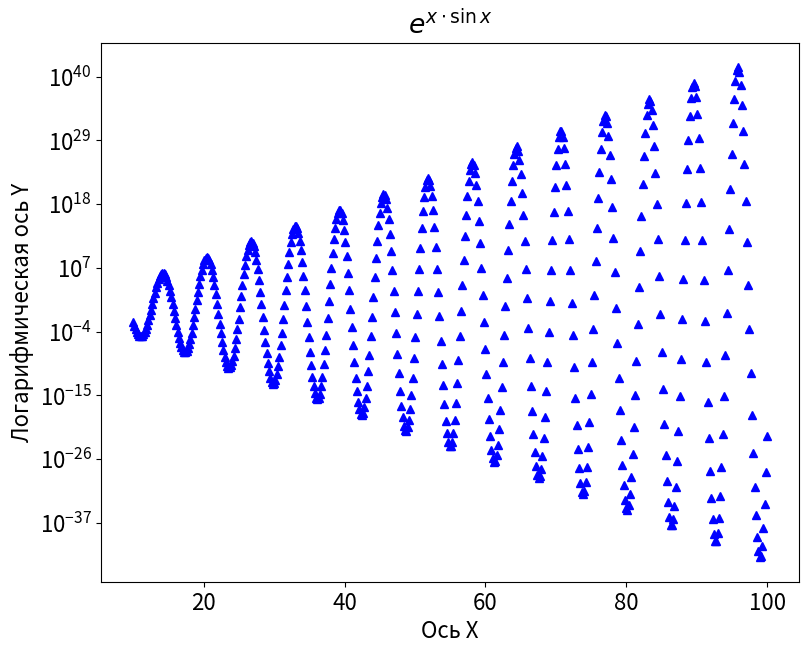

Write the Python code that produced this figure. (Note: this script raises an exception after producing the figure.)
import numpy as np
import matplotlib as mpl
import matplotlib.pyplot as plt

# Настройки шрифта
mpl.rcParams['font.size'] = 16

# Настройки графика
plt.figure(figsize=(9, 7))
plt.title(r'$e ^{x \cdot \sin x}$')
plt.xlabel("Ось X")
plt.ylabel("Логарифмическая ось Y")
plt.yscale('log')

# Построение данных
x_data = np.linspace(10, 100, 500)
y_data = np.exp(x_data * np.sin(x_data))
plt.plot(x_data, y_data, 'b^', label=r'$e ^{x \cdot \sin x}$')

# Настройки сетки
plt.grid(b=True, which='major', axis='both', alpha=1)
plt.grid(b=True, which='minor', axis='both', alpha=0.5)
plt.minorticks_on()

# Легенда
plt.legend()

# Сохранение
plt.savefig('Graph Matplotlib(6,8-9).jpg')
